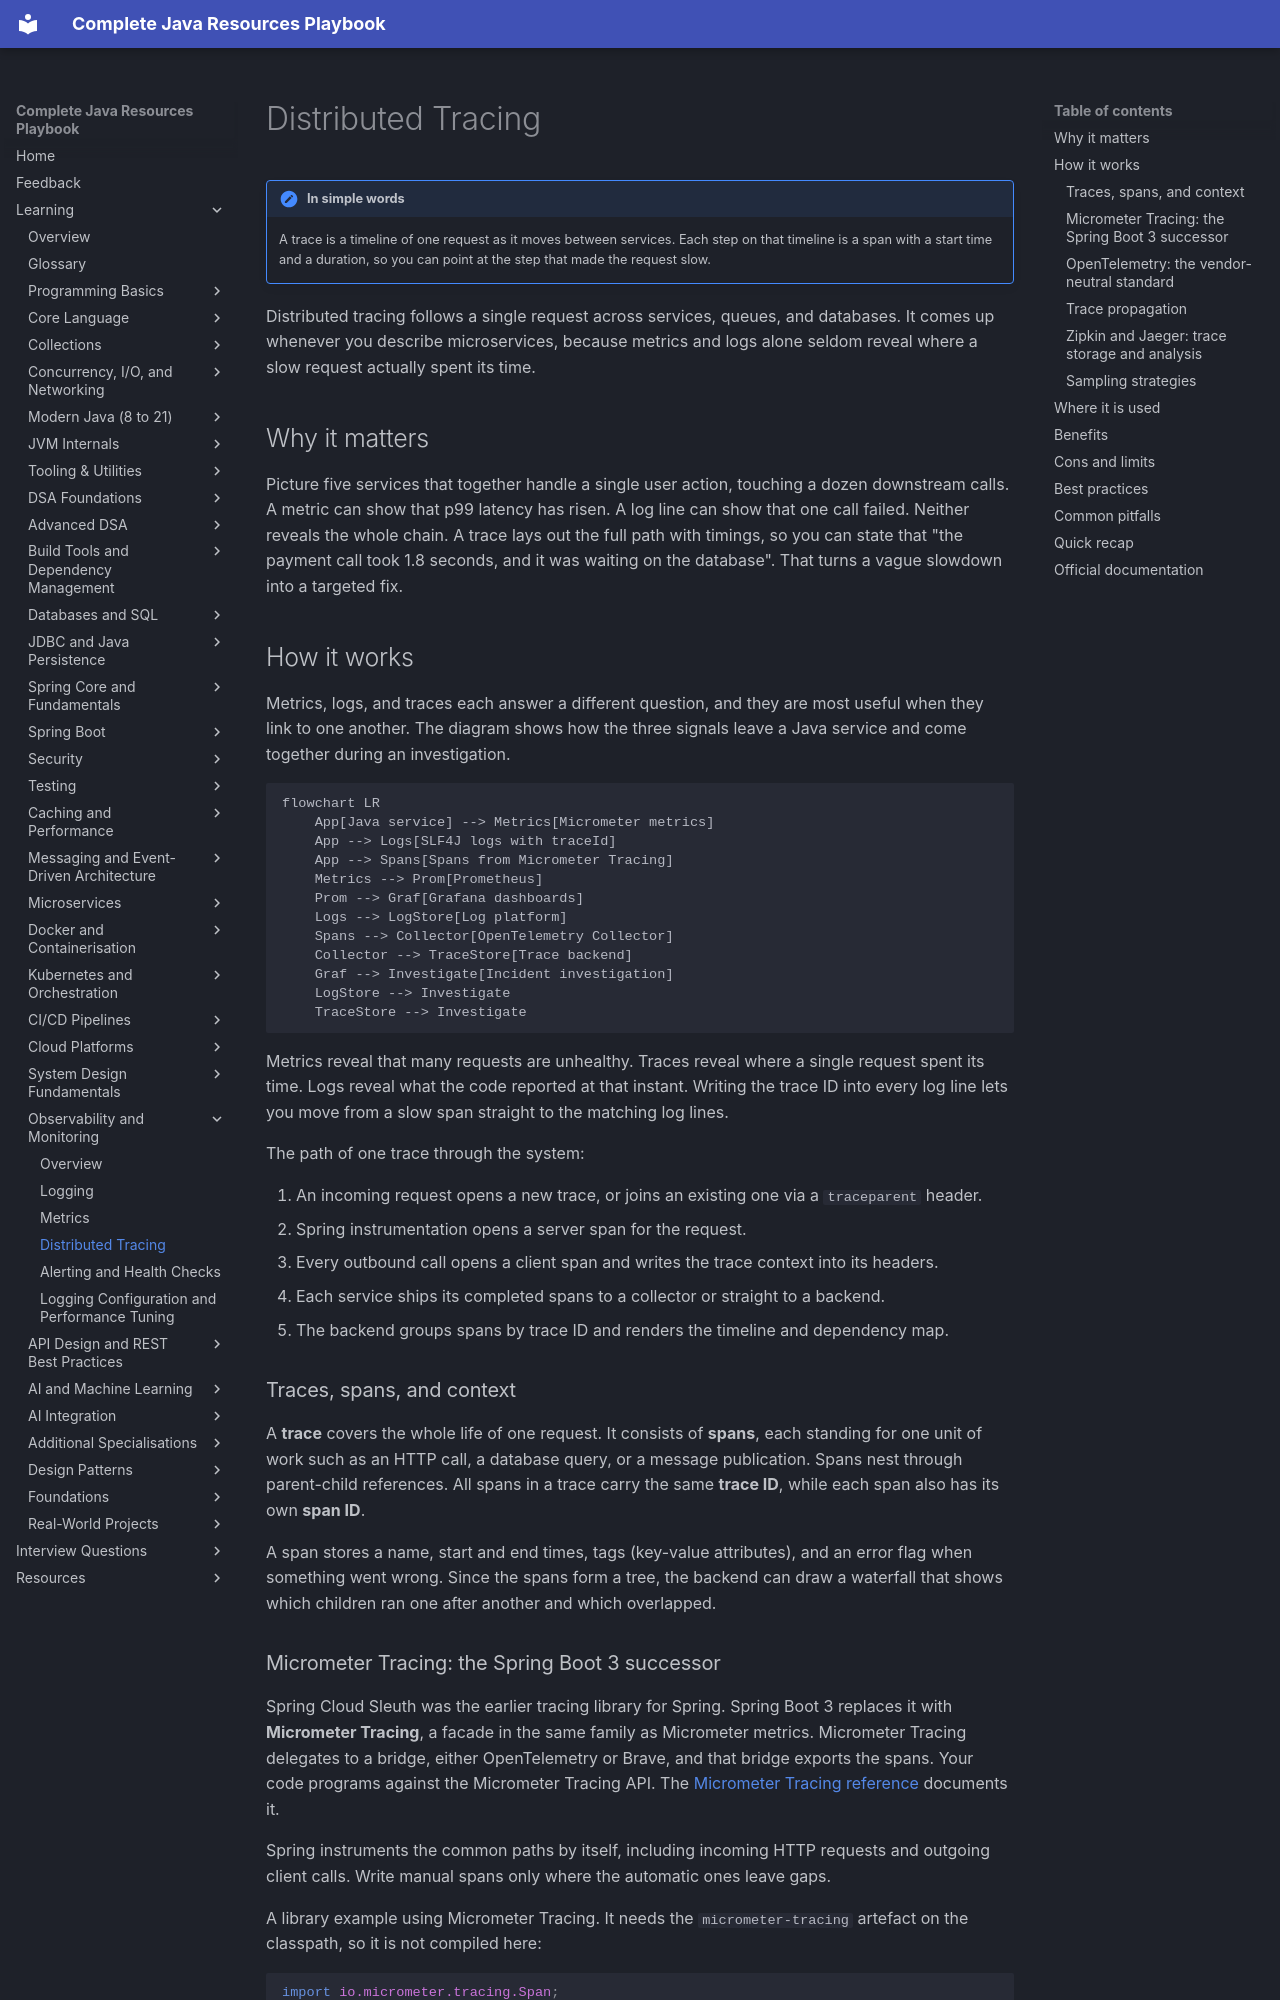

repository: AthiraMohan14/Complete-Java-Resource-PlayBook · page: learning/20-observability/distributed-tracing/index.html · generator: mkdocs

# Distributed Tracing

!!! note "In simple words"
    A trace is a timeline of one request as it moves between services. Each step on that timeline is a span with a start time and a duration, so you can point at the step that made the request slow.

Distributed tracing follows a single request across services, queues, and databases. It comes up whenever you describe microservices, because metrics and logs alone seldom reveal where a slow request actually spent its time.

## Why it matters

Picture five services that together handle a single user action, touching a dozen downstream calls. A metric can show that p99 latency has risen. A log line can show that one call failed. Neither reveals the whole chain. A trace lays out the full path with timings, so you can state that "the payment call took 1.8 seconds, and it was waiting on the database". That turns a vague slowdown into a targeted fix.

## How it works

Metrics, logs, and traces each answer a different question, and they are most useful when they link to one another. The diagram shows how the three signals leave a Java service and come together during an investigation.

```mermaid
flowchart LR
    App[Java service] --> Metrics[Micrometer metrics]
    App --> Logs[SLF4J logs with traceId]
    App --> Spans[Spans from Micrometer Tracing]
    Metrics --> Prom[Prometheus]
    Prom --> Graf[Grafana dashboards]
    Logs --> LogStore[Log platform]
    Spans --> Collector[OpenTelemetry Collector]
    Collector --> TraceStore[Trace backend]
    Graf --> Investigate[Incident investigation]
    LogStore --> Investigate
    TraceStore --> Investigate
```

Metrics reveal that many requests are unhealthy. Traces reveal where a single request spent its time. Logs reveal what the code reported at that instant. Writing the trace ID into every log line lets you move from a slow span straight to the matching log lines.

The path of one trace through the system:

1. An incoming request opens a new trace, or joins an existing one via a `traceparent` header.
2. Spring instrumentation opens a server span for the request.
3. Every outbound call opens a client span and writes the trace context into its headers.
4. Each service ships its completed spans to a collector or straight to a backend.
5. The backend groups spans by trace ID and renders the timeline and dependency map.

### Traces, spans, and context

A **trace** covers the whole life of one request. It consists of **spans**, each standing for one unit of work such as an HTTP call, a database query, or a message publication. Spans nest through parent-child references. All spans in a trace carry the same **trace ID**, while each span also has its own **span ID**.

A span stores a name, start and end times, tags (key-value attributes), and an error flag when something went wrong. Since the spans form a tree, the backend can draw a waterfall that shows which children ran one after another and which overlapped.
